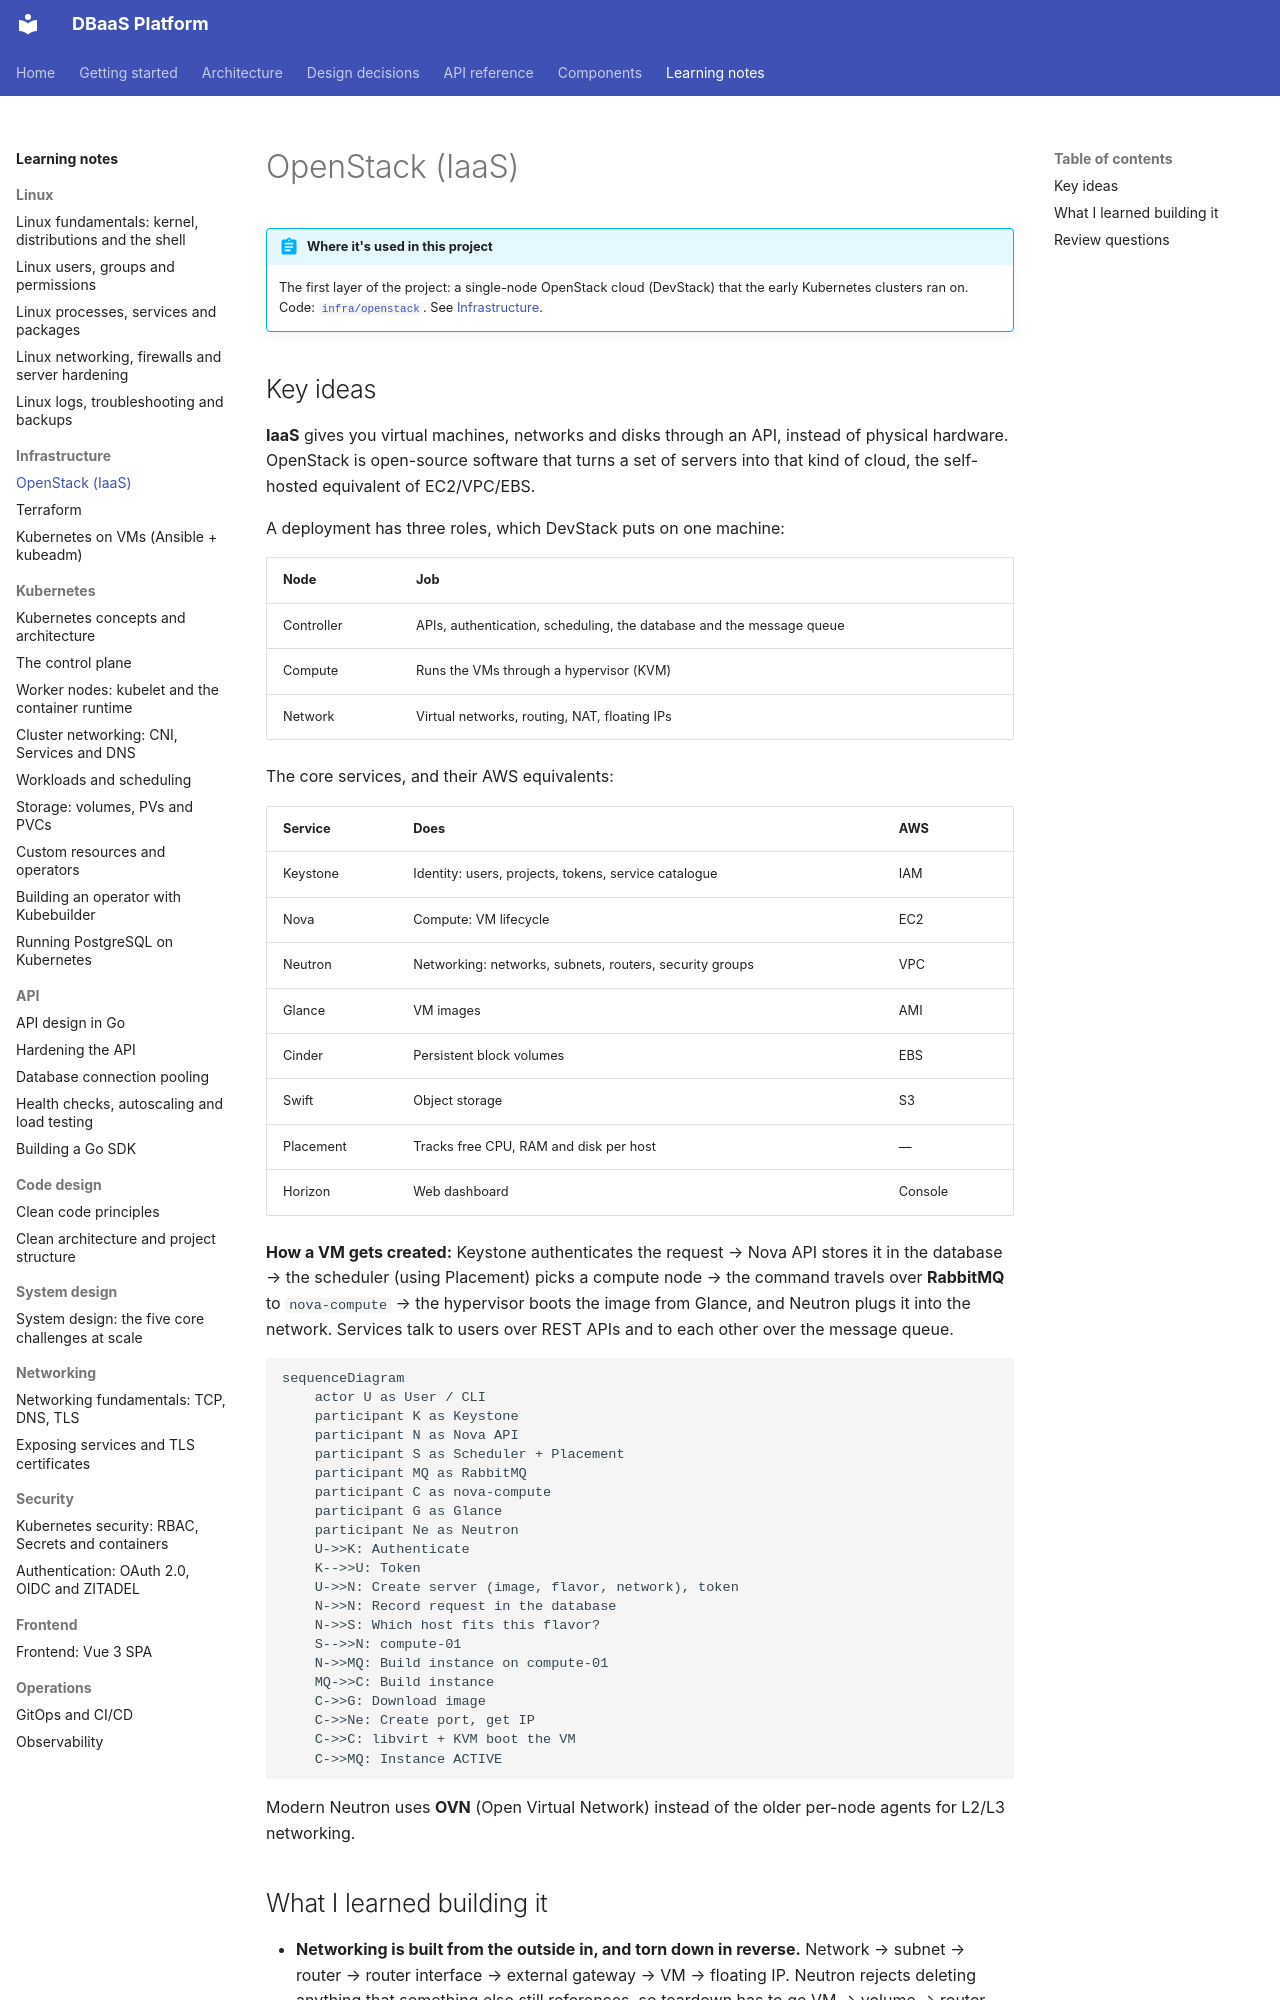

repository: foyez/dbaas-platform · page: notes/openstack/index.html · generator: mkdocs

# OpenStack (IaaS)

!!! abstract "Where it's used in this project"
    The first layer of the project: a single-node OpenStack cloud (DevStack) that the early Kubernetes clusters ran on. Code: [`infra/openstack`](https://github.com/foyez/dbaas-platform/tree/main/infra/openstack). See [Infrastructure](../components/infrastructure.md).

## Key ideas

**IaaS** gives you virtual machines, networks and disks through an API, instead of physical hardware. OpenStack is open-source software that turns a set of servers into that kind of cloud, the self-hosted equivalent of EC2/VPC/EBS.

A deployment has three roles, which DevStack puts on one machine:

| Node | Job |
|---|---|
| Controller | APIs, authentication, scheduling, the database and the message queue |
| Compute | Runs the VMs through a hypervisor (KVM) |
| Network | Virtual networks, routing, NAT, floating IPs |

The core services, and their AWS equivalents:

| Service | Does | AWS |
|---|---|---|
| Keystone | Identity: users, projects, tokens, service catalogue | IAM |
| Nova | Compute: VM lifecycle | EC2 |
| Neutron | Networking: networks, subnets, routers, security groups | VPC |
| Glance | VM images | AMI |
| Cinder | Persistent block volumes | EBS |
| Swift | Object storage | S3 |
| Placement | Tracks free CPU, RAM and disk per host | — |
| Horizon | Web dashboard | Console |

**How a VM gets created:** Keystone authenticates the request → Nova API stores it in the database → the scheduler (using Placement) picks a compute node → the command travels over **RabbitMQ** to `nova-compute` → the hypervisor boots the image from Glance, and Neutron plugs it into the network. Services talk to users over REST APIs and to each other over the message queue.

```mermaid
sequenceDiagram
    actor U as User / CLI
    participant K as Keystone
    participant N as Nova API
    participant S as Scheduler + Placement
    participant MQ as RabbitMQ
    participant C as nova-compute
    participant G as Glance
    participant Ne as Neutron
    U->>K: Authenticate
    K-->>U: Token
    U->>N: Create server (image, flavor, network), token
    N->>N: Record request in the database
    N->>S: Which host fits this flavor?
    S-->>N: compute-01
    N->>MQ: Build instance on compute-01
    MQ->>C: Build instance
    C->>G: Download image
    C->>Ne: Create port, get IP
    C->>C: libvirt + KVM boot the VM
    C->>MQ: Instance ACTIVE
```

Modern Neutron uses **OVN** (Open Virtual Network) instead of the older per-node agents for L2/L3 networking.
